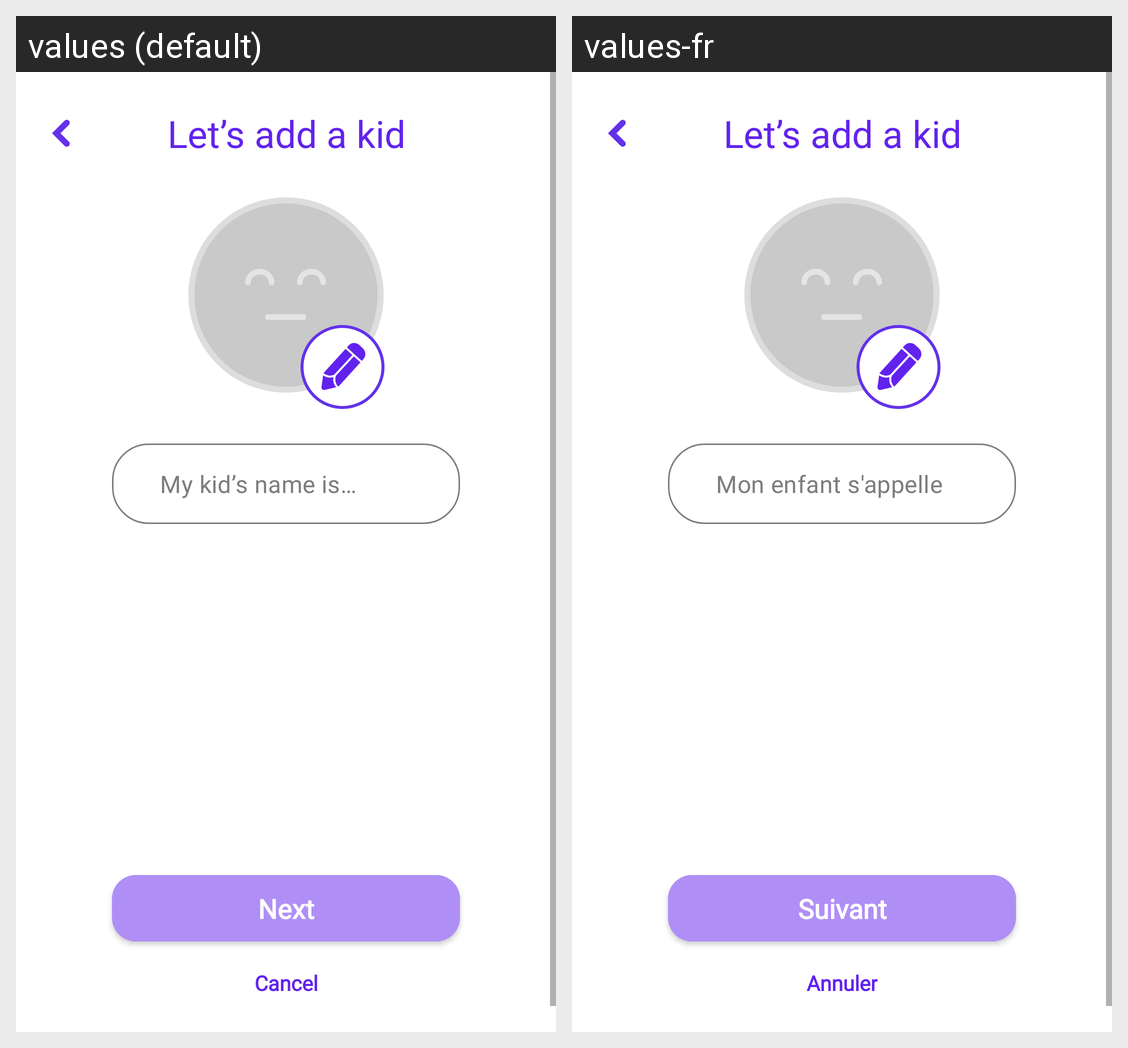

Strings drawn on this Android screen and how each of the app's shown locales translates them:
Android screen res/layout/fragment_add_kid.xml rendered under 2 locales, left to right: values (default), values-fr. Device: Nexus 5 (rendered at 1080×1920; each locale shown at half size, 540×960, under a caption strip naming it); theme Theme.StellKey.TranslucentStatusBar.
Strings drawn on this screen, with the default value and each locale's value (text and hints the layout hard-codes, and strings that could not be matched under every locale, appear in the picture but are not listed):

register_child_title
  values: Let’s add a kid
  values-fr: Let’s add a kid

child_name_placeholder
  values: My kid’s name is…
  values-fr: Mon enfant s'appelle

next
  values: Next
  values-fr: Suivant

cancel
  values: Cancel
  values-fr: Annuler
